Labelled photos from "Surface_Bridge_crack_detection", an image-classification folder in Aman-Kr-Gupta/Surface_Bridge_crack_detection. The possible labels are: negative, positive.

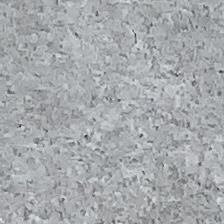
Label: negative

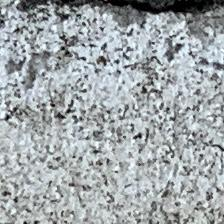
Label: positive

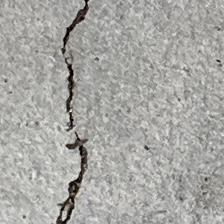
Label: positive

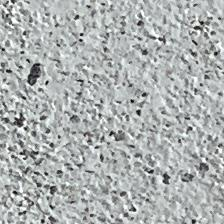
Label: negative

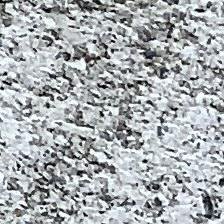
Label: negative

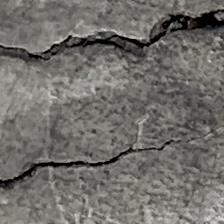
Label: positive
